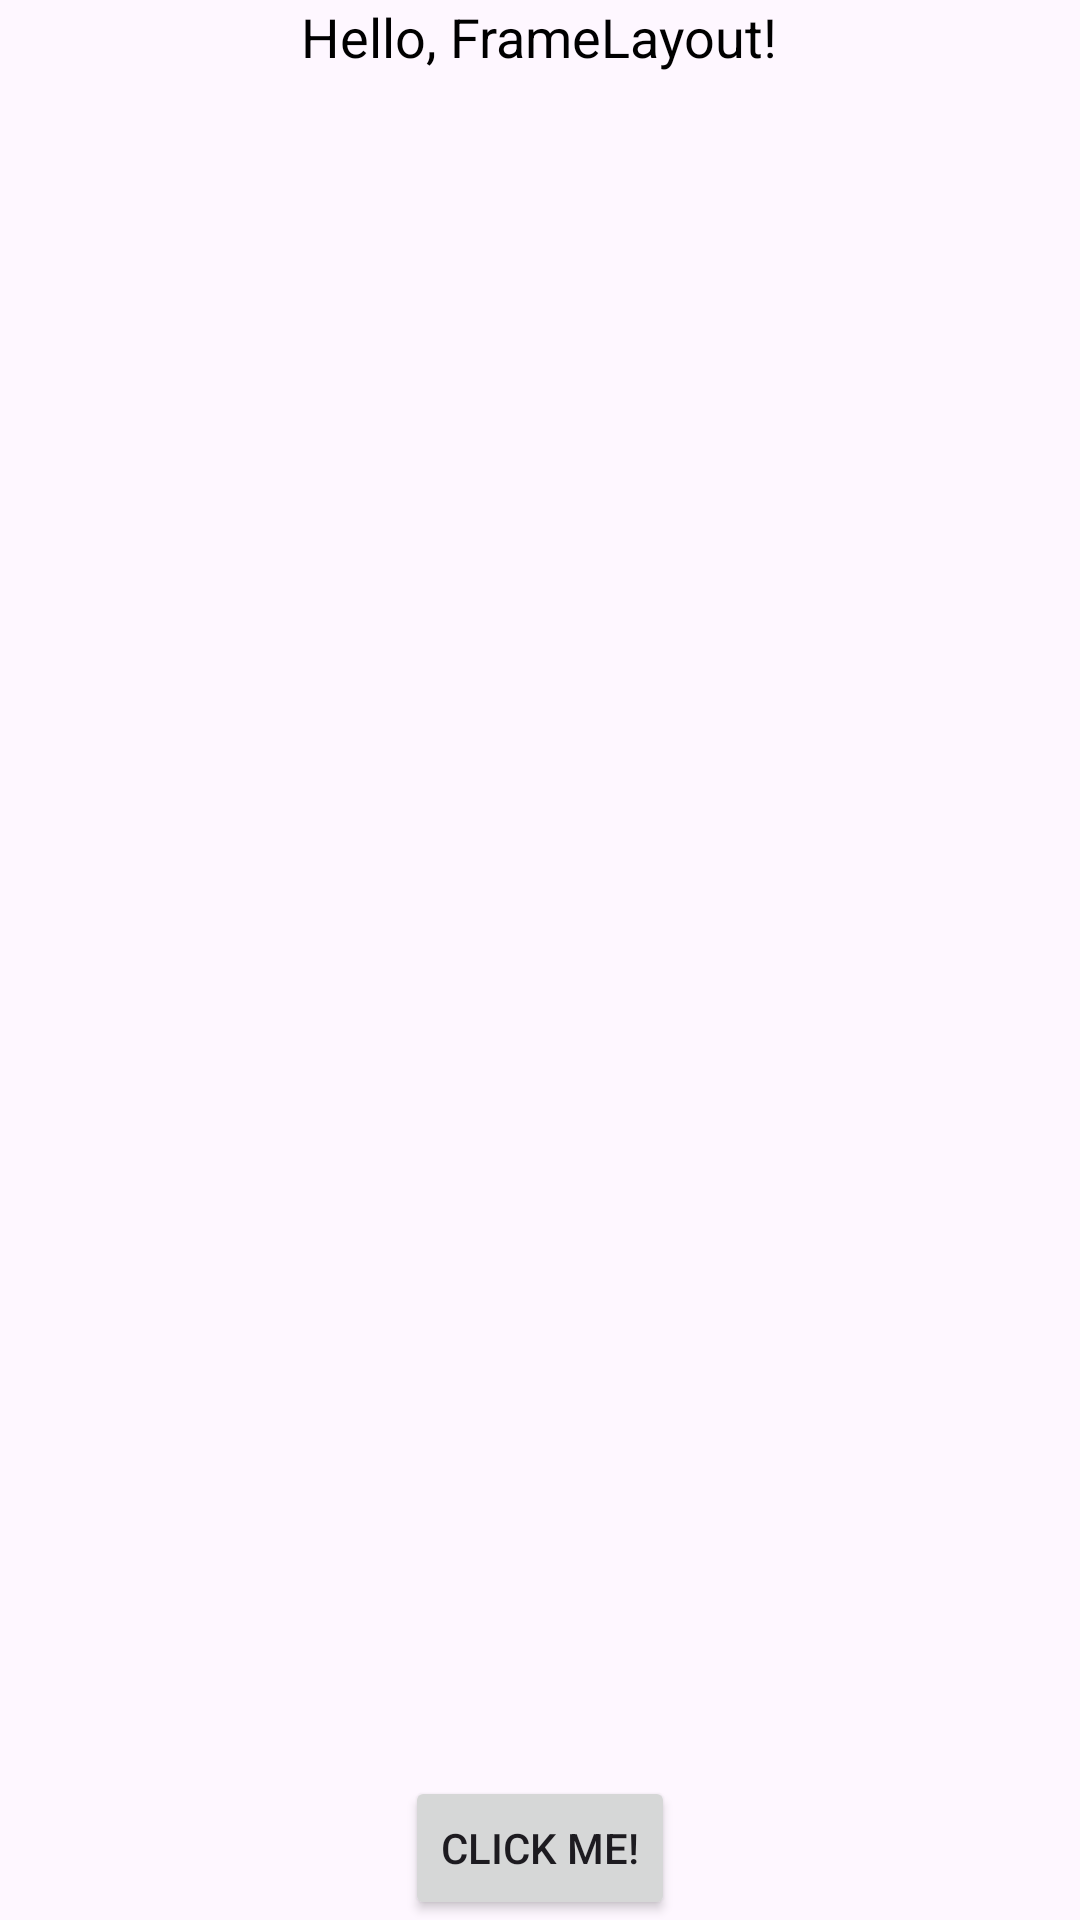

Android layout source for this screen:
<!-- AndroidManifest.xml: application theme Theme.MiPrimeraAppp -->
<!-- res/layout/frame_example.xml -->
<?xml version="1.0" encoding="utf-8"?>
<FrameLayout xmlns:android="http://schemas.android.com/apk/res/android"
    android:layout_width="match_parent"
    android:layout_height="match_parent">

    
    <ImageView
        android:id="@+id/imageView"
        android:layout_width="wrap_content"
        android:layout_height="wrap_content"
        android:src="@drawable/fc"
        android:layout_gravity="center" />

    <TextView
        android:id="@+id/textView"
        android:layout_width="wrap_content"
        android:layout_height="wrap_content"
        android:text="Hello, FrameLayout!"
        android:textSize="18sp"
        android:textColor="@android:color/black"
        android:layout_gravity="center_horizontal" />

    
    <Button
        android:id="@+id/button"
        android:layout_width="wrap_content"
        android:layout_height="wrap_content"
        android:text="Click Me!"
        android:layout_gravity="bottom|center_horizontal" />

</FrameLayout>
<!-- resources referenced by this layout -->
<resources>
  <style name="Theme.MiPrimeraAppp" parent="Base.Theme.MiPrimeraAppp" />
  <style name="Base.Theme.MiPrimeraAppp" parent="Theme.Material3.DayNight">
          
          
      </style>
</resources>
